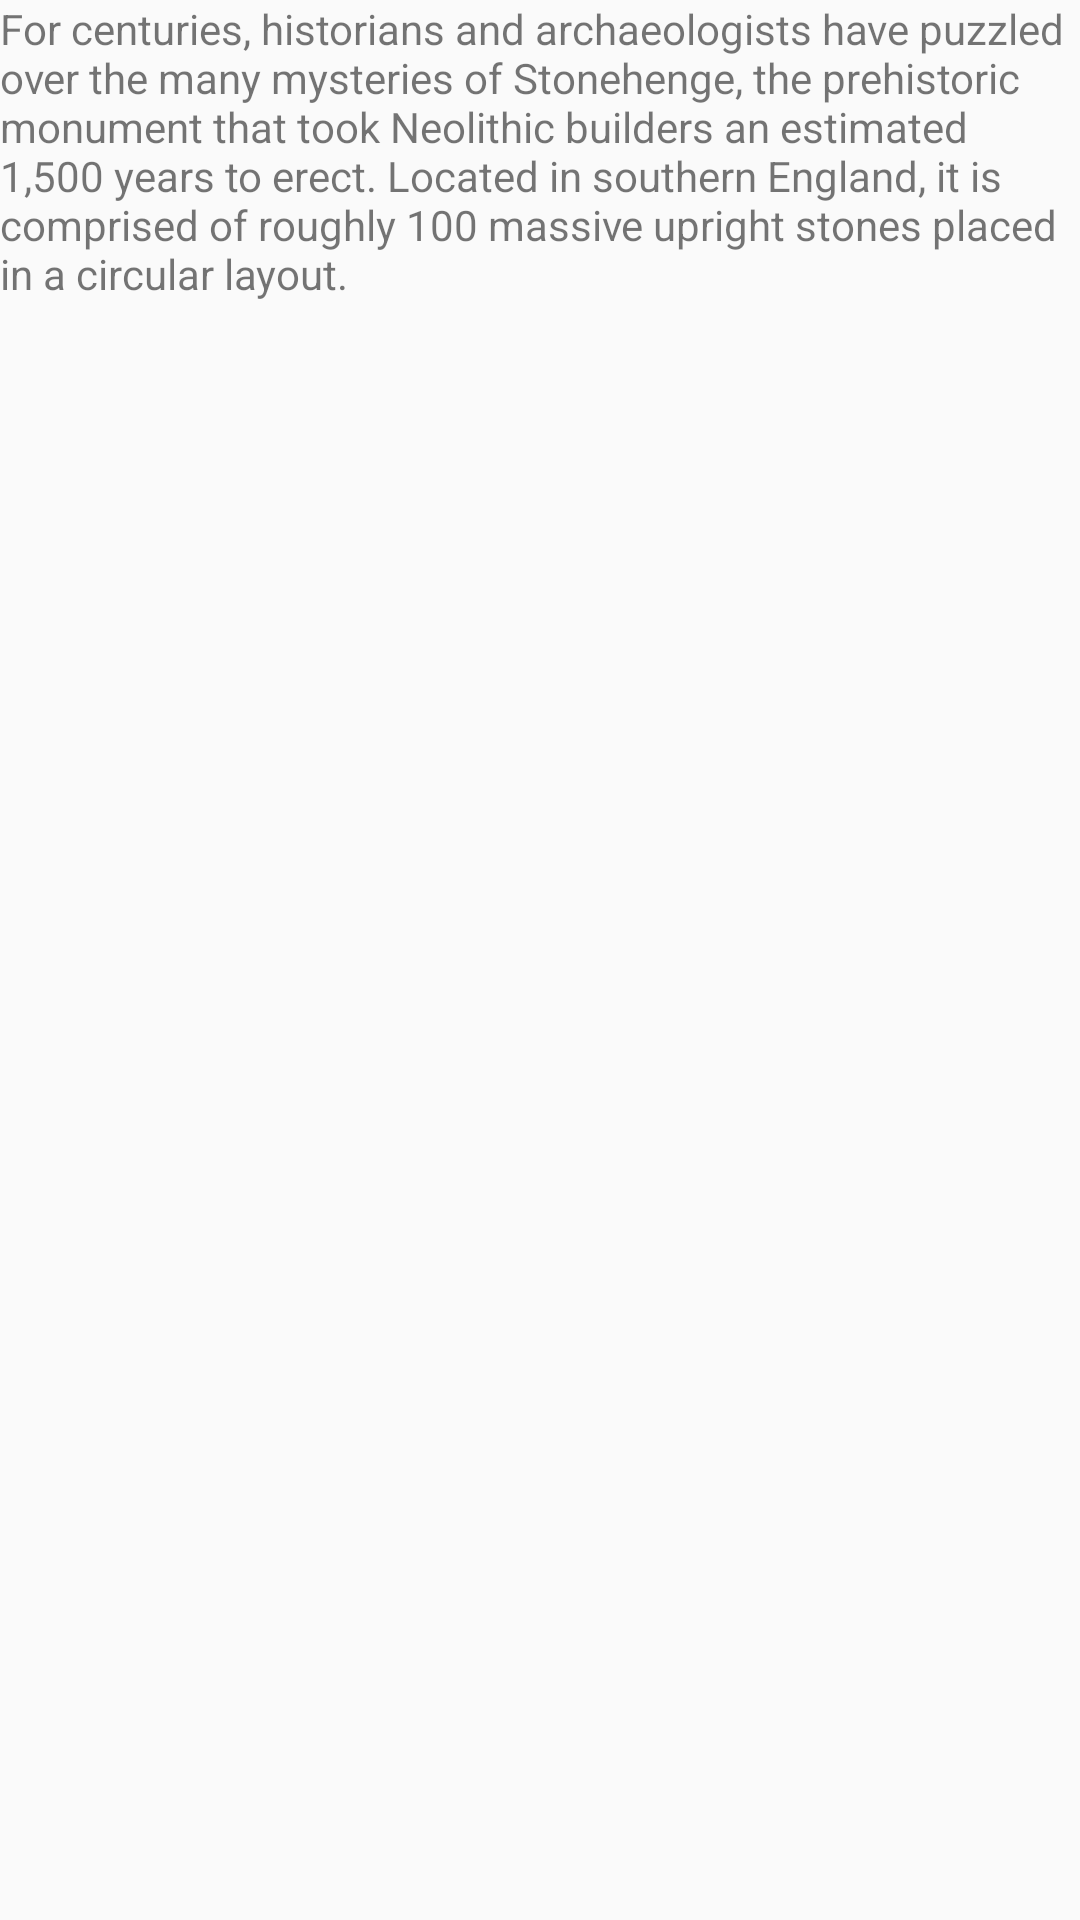

This screen was rendered from an Android layout file. Write that file and the resources it references.
<!-- AndroidManifest.xml: application theme AppTheme -->
<!-- res/layout/fragment_stonehenge.xml -->
<?xml version="1.0" encoding="utf-8"?>
<FrameLayout xmlns:android="http://schemas.android.com/apk/res/android"
    xmlns:tools="http://schemas.android.com/tools"
    android:layout_width="match_parent"
    android:layout_height="match_parent"
    tools:context=".fragments.StonehengeFragment">

    <TextView
        android:id="@+id/stonehengeText"
        android:layout_width="match_parent"
        android:layout_height="match_parent"
        android:text="@string/stonehengeText" />

</FrameLayout>
<!-- resources referenced by this layout -->
<resources>
  <string name="stonehengeText">For centuries, historians and archaeologists have puzzled over the many mysteries of Stonehenge, the prehistoric monument that took Neolithic builders an estimated 1,500 years to erect. Located in southern England, it is comprised of roughly 100 massive upright stones placed in a circular layout.</string>
  <style name="AppTheme" parent="Theme.AppCompat.Light.DarkActionBar">
          
          <item name="colorPrimary">@color/colorPrimary</item>
          <item name="colorPrimaryDark">@color/colorPrimaryDark</item>
          <item name="colorAccent">@color/colorAccent</item>
      </style>
  <color name="colorPrimary">#008577</color>
  <color name="colorPrimaryDark">#00574B</color>
  <color name="colorAccent">#D81B60</color>
</resources>
